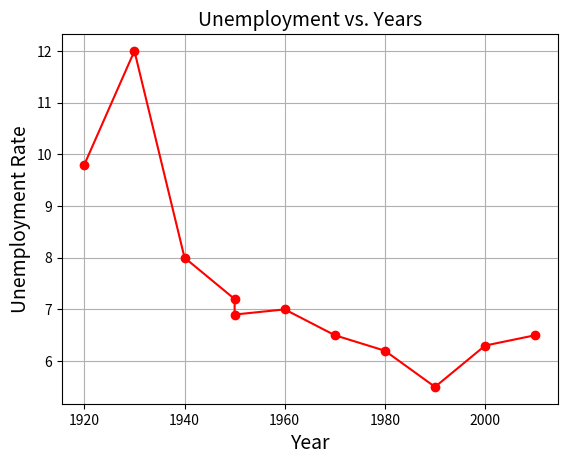

Reproduce this figure in Python.
import matplotlib.pyplot as p

Year = [1920, 1930, 1940, 1950, 1950, 1960, 1970, 1980, 1990, 2000, 2010]

UnemploymentRate = [9.8, 12, 8, 7.2, 6.9, 7, 6.5, 6.2, 5.5, 6.3, 6.5]
p.plot(Year, UnemploymentRate, color = "Red", marker = "o")
p.title("Unemployment vs. Years", fontsize = 14)
p.xlabel("Year", fontsize = 14)
p.ylabel("Unemployment Rate", fontsize =14)
p.grid(True)
p.show()
